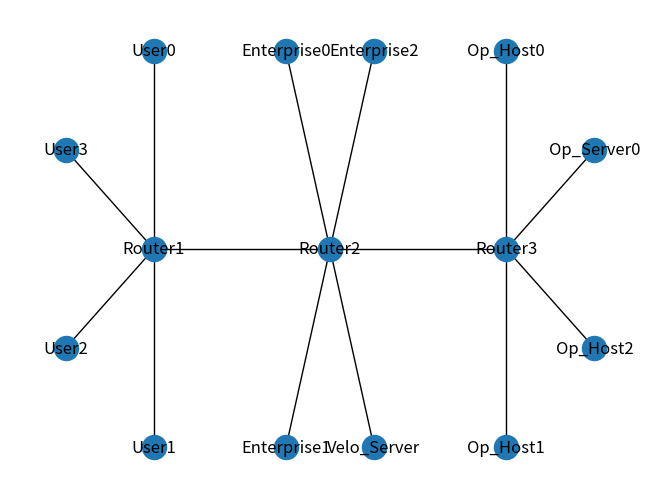

Source code (Python):
import matplotlib.pyplot as plt
import networkx as nx
G = nx.DiGraph()

#def add_router():

#def add_host(router):

p1,p2,p3 = (-2,0,2)
pos = {
    "Router1": (p1,0),
    "Router2": (p2,0),
    "Router3": (p3,0),
    "User0": (p1,0.5),
    "User1": (p1,-0.5),
    "User2": (p1-1,-0.25),
    "User3": (p1-1,0.25),
    "Enterprise0": (p2-0.5, 0.5),
    "Enterprise1": (p2-0.5, -0.5),
    "Enterprise2": (p2+0.5, 0.5),
    "Velo_Server": (p2+0.5, -0.5),
    "Op_Host0": (p3,0.5),
    "Op_Host1": (p3,-0.5),
    "Op_Host2": (p3+1,-0.25),
    "Op_Server0": (p3+1,0.25),
}

G = nx.Graph()
G.add_nodes_from(pos.keys())
G.add_edge("Router1","Router2")
G.add_edge("Router2","Router3")

G.add_edge("Router1","User0")
G.add_edge("Router1","User1")
G.add_edge("Router1","User2")
G.add_edge("Router1","User3")

G.add_edge("Router2","Enterprise0")
G.add_edge("Router2","Enterprise1")
G.add_edge("Router2","Enterprise2")
G.add_edge("Router2","Velo_Server")

G.add_edge("Router3","Op_Host0")
G.add_edge("Router3","Op_Host1")
G.add_edge("Router3","Op_Host2")
G.add_edge("Router3","Op_Server0")

nx.draw(G, pos, with_labels=True)
plt.show()
